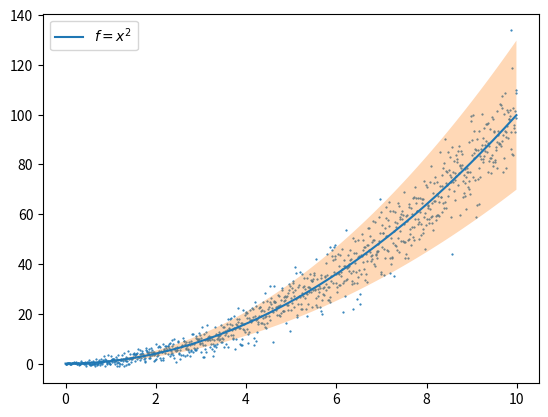

Python code for this plot:
import matplotlib.pyplot as plt
import numpy as np

x = np.arange(0, 10, 0.01)
plt.plot(x, x**2, label=r'$f = x^2$')
plt.scatter(x, x**2 + np.random.randn(len(x))*x, s=0.3)
plt.fill_between(x, 1.3*x**2, 0.7*x**2, alpha=0.3)
plt.legend(loc='best')
plt.savefig('figure_fill_between.png')
plt.show()

